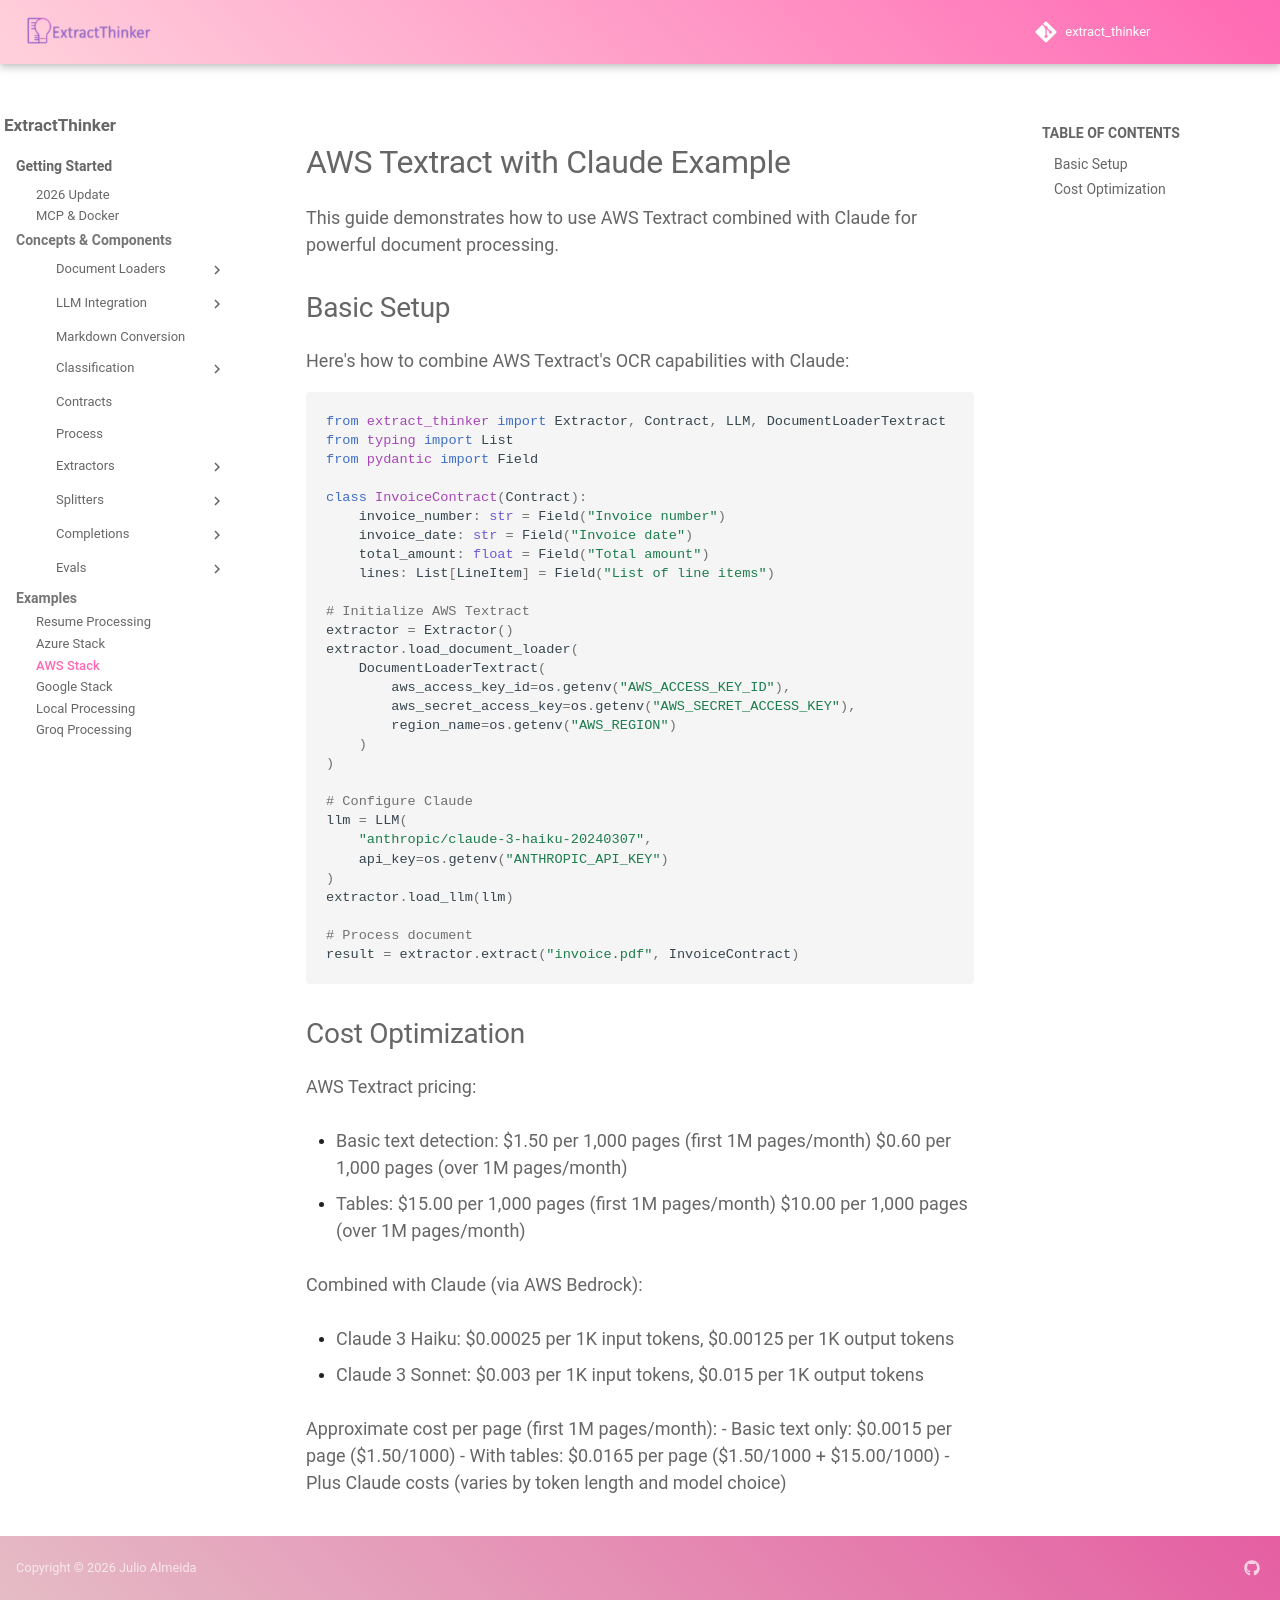

repository: enoch3712/ExtractThinker · page: examples/aws-stack/index.html · generator: mkdocs

# AWS Textract with Claude Example

This guide demonstrates how to use AWS Textract combined with Claude for powerful document processing.

## Basic Setup

Here's how to combine AWS Textract's OCR capabilities with Claude:

```python
from extract_thinker import Extractor, Contract, LLM, DocumentLoaderTextract
from typing import List
from pydantic import Field

class InvoiceContract(Contract):
    invoice_number: str = Field("Invoice number")
    invoice_date: str = Field("Invoice date")
    total_amount: float = Field("Total amount")
    lines: List[LineItem] = Field("List of line items")

# Initialize AWS Textract
extractor = Extractor()
extractor.load_document_loader(
    DocumentLoaderTextract(
        aws_access_key_id=os.getenv("AWS_ACCESS_KEY_ID"),
        aws_secret_access_key=os.getenv("AWS_SECRET_ACCESS_KEY"),
        region_name=os.getenv("AWS_REGION")
    )
)

# Configure Claude
llm = LLM(
    "anthropic/claude-3-haiku-20240307",
    api_key=os.getenv("ANTHROPIC_API_KEY")
)
extractor.load_llm(llm)

# Process document
result = extractor.extract("invoice.pdf", InvoiceContract)
```

## Cost Optimization

AWS Textract pricing:

- Basic text detection: $1.50 per 1,000 pages (first 1M pages/month)
                       $0.60 per 1,000 pages (over 1M pages/month)

- Tables: $15.00 per 1,000 pages (first 1M pages/month)
         $10.00 per 1,000 pages (over 1M pages/month)

Combined with Claude (via AWS Bedrock):

- Claude 3 Haiku: $0.00025 per 1K input tokens, $0.00125 per 1K output tokens

- Claude 3 Sonnet: $0.003 per 1K input tokens, $0.015 per 1K output tokens

Approximate cost per page (first 1M pages/month):
- Basic text only: $0.0015 per page ($1.50/1000)
- With tables: $0.0165 per page ($1.50/1000 + $15.00/1000)
- Plus Claude costs (varies by token length and model choice)
